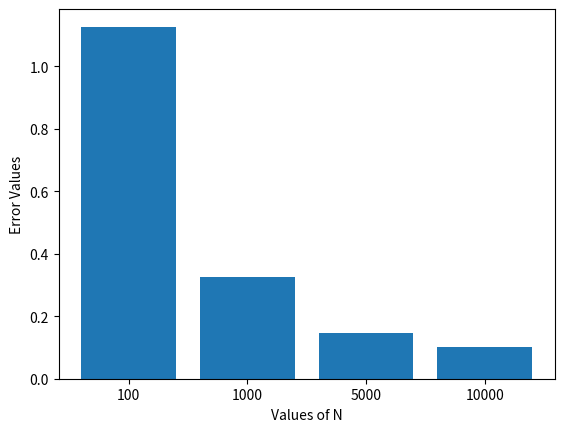

Source code (Python):
# -*- coding: utf-8 -*-
"""Monte_carlo_integral_1.ipynb

Automatically generated by Colaboratory.

Original file is located at
    https://colab.research.google.com/<link-removed>
"""

import random
import math
import matplotlib.pyplot as plt

n=[100, 1000, 5000, 10000]
error=[]

a=0
b=2

for trials in n:
  func_sum=0
  func_sqrd_sum=0
  for i in range (trials):
    x= random.uniform(a,b)
    func = (x**2)*(math.exp(x))*(math.log(x))
    func_sum= func_sum+func
    func_sqrd_sum = func_sqrd_sum+(func**2)

  func_average = func_sum/trials
  func_sqrd_average = func_sqrd_sum/trials

  integral_value = func_average*(b-a)
  error_value = ((b-a)/(math.sqrt(trials)))*(math.sqrt(func_sqrd_average-(func_average**2)))
  error.append(error_value)

  print(f"For number of points : {trials}")
  print(f"Integral value : {integral_value}")
  print(f"Error value : {error_value}")


x1=["100","1000","5000","10000"]
plt.bar(x1,error)
plt.ylabel("Error Values")
plt.xlabel("Values of N")
plt.show()